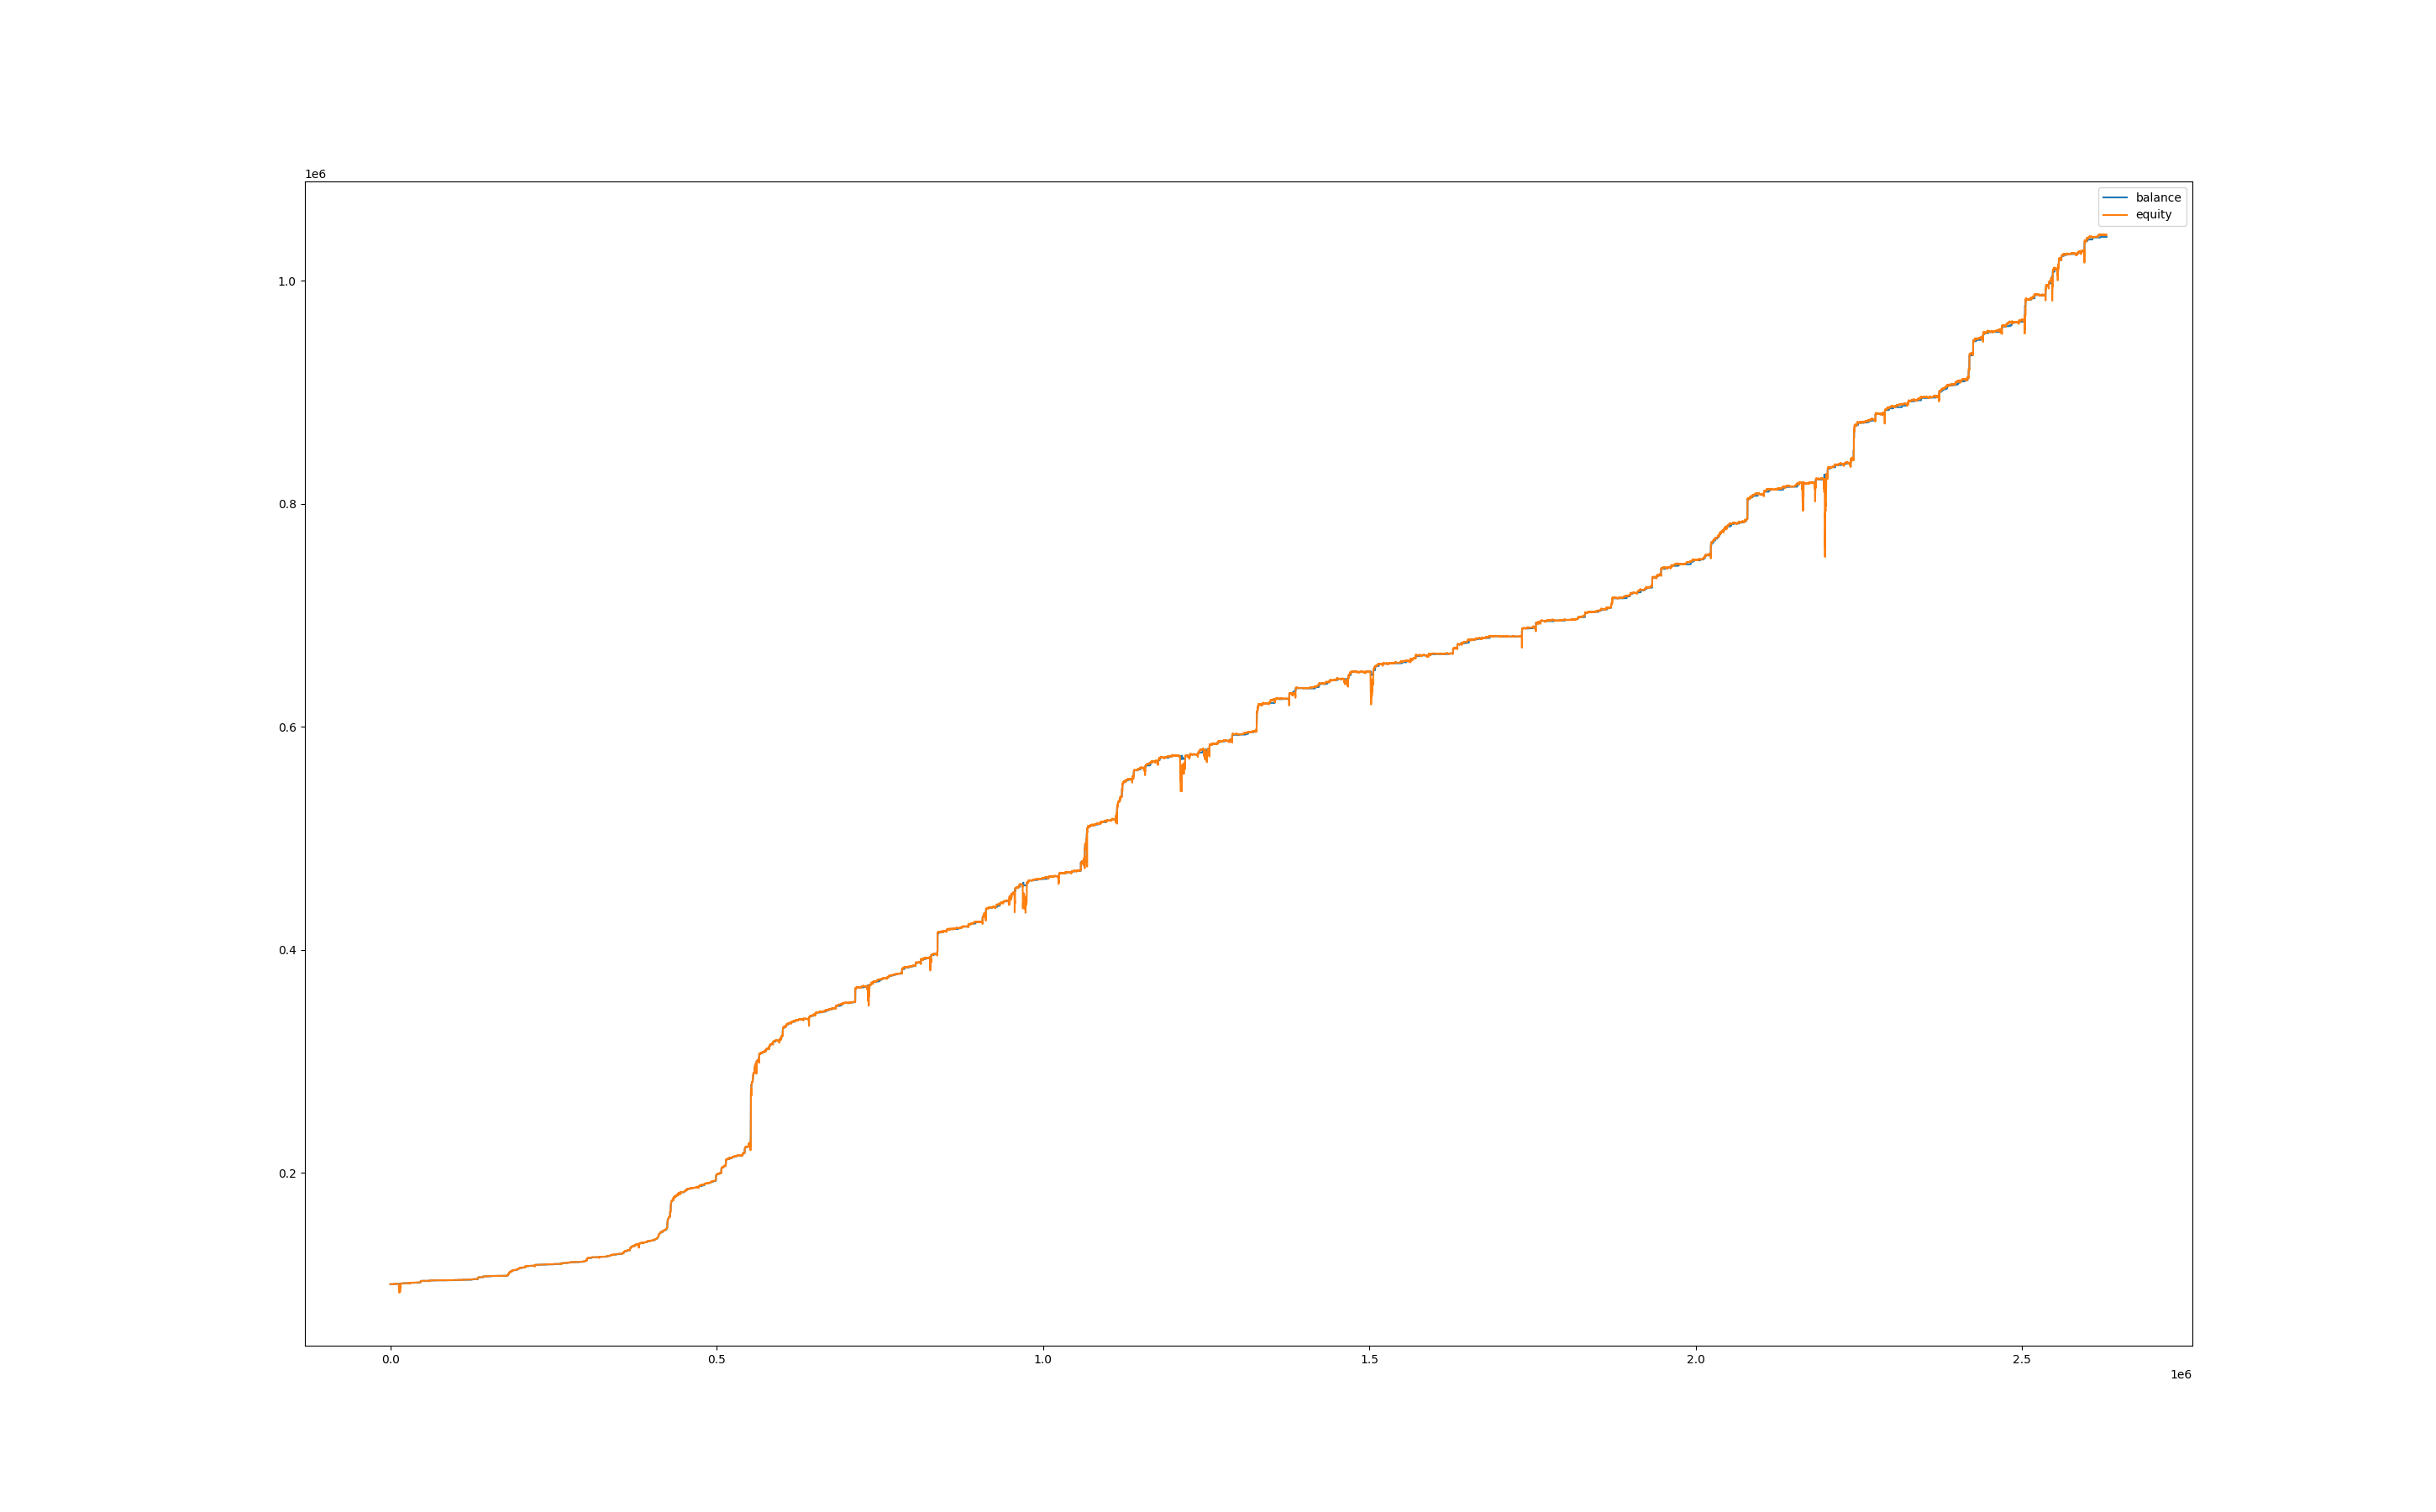

The table this chart was drawn from, first rows:
, balance, equity, balance_btc, equity_btc
0, 99999, 100000, 0.0, 0.0
60, 99999, 100022, 0.0, 22.23
120, 99999, 100007, 0.0, 7.707
180, 99999, 100030, 0.0, 30.36
240, 99999, 100030, 0.0, 31.04
300, 99999, 100068, 0.0, 68.76
360, 99999, 100087, 0.0, 87.08
420, 99999, 100065, 0.0, 65.61
480, 99999, 100072, 0.0, 72.16
540, 99999, 100090, 0.0, 90.52
600, 99999, 100097, 0.0, 97.33
660, 99999, 100090, 0.0, 90.9
720, 99999, 100095, 0.0, 95.56
780, 99999, 100074, 0.0, 74.91
840, 100011, 100052, 0.0, 52.14
900, 100011, 100065, 0.0, 53.98
960, 100021, 100014, 0.0, 2.991
1020, 100021, 100028, 0.0, 7.306
1080, 100021, 100048, 0.0, 26.76
1140, 100021, 100042, 0.0, 20.72
1200, 100021, 100034, 0.0, 13.54
1260, 100021, 100044, 0.0, 23.15
1320, 100021, 100072, 0.0, 51.03
1380, 100021, 100068, 0.0, 47.08
1440, 100021, 100050, 0.0, 29.24
1500, 100021, 100061, 0.0, 40.47
1560, 100021, 100048, 0.0, 27.39
1620, 100021, 100054, 0.0, 33.5
1680, 100021, 100060, 0.0, 39.44
1740, 100021, 100057, 0.0, 36.39
1800, 100021, 100060, 0.0, 39.34
1860, 100021, 100062, 0.0, 41.28
1920, 100021, 100049, 0.0, 28.08
1980, 100021, 100046, 0.0, 24.9
2040, 100021, 100056, 0.0, 35.19
2100, 100021, 100061, 0.0, 39.72
2160, 100021, 100068, 0.0, 46.73
2220, 100021, 100070, 0.0, 49.47
2280, 100021, 100086, 0.0, 64.8
2340, 100021, 100082, 0.0, 60.81
2400, 100021, 100086, 0.0, 65.33
2460, 100021, 100098, 0.0, 77.42
2520, 100021, 100094, 0.0, 72.74
2580, 100021, 100063, 0.0, 42.05
2640, 100021, 100065, 0.0, 44.33
2700, 100021, 100083, 0.0, 62.17
2760, 100021, 100082, 0.0, 60.96
2820, 100021, 100084, 0.0, 63.05
2880, 100021, 100094, 0.0, 73.07
2940, 100021, 100136, 0.0, 115.5
3000, 100021, 100128, 0.0, 106.6
3060, 100021, 100120, 0.0, 99.39
3120, 100021, 100129, 0.0, 107.9
3180, 100021, 100119, 0.0, 97.88
3240, 100021, 100109, 0.0, 87.72
3300, 100021, 100089, 0.0, 68.01
3360, 100021, 100084, 0.0, 62.8
3420, 100021, 100094, 0.0, 72.55
3480, 100021, 100118, 0.0, 96.79
3540, 100021, 100091, 0.0, 70.48
... 43,763 more rows
